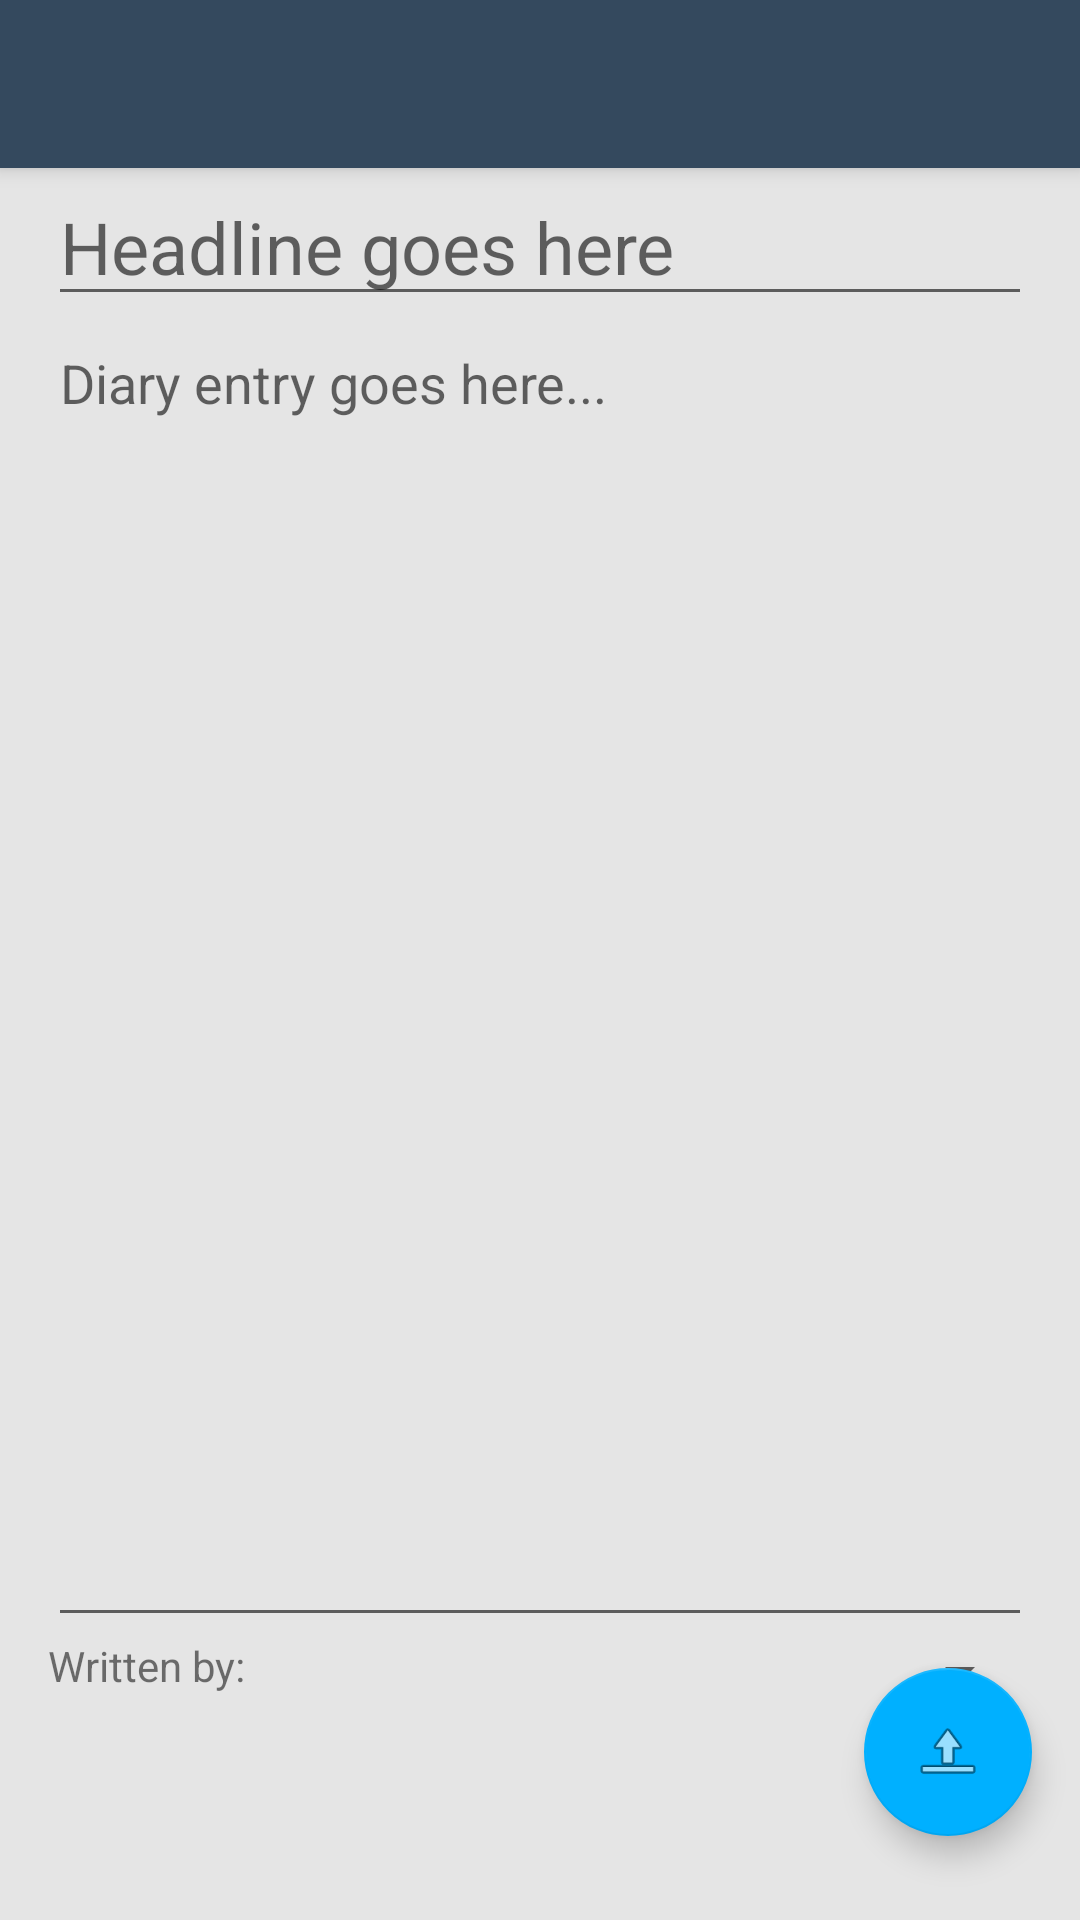

Layout XML and referenced resources for this Android screen:
<!-- AndroidManifest.xml: application theme AppTheme.NoActionBar -->
<!-- res/layout/activity_write_new.xml -->
<?xml version="1.0" encoding="utf-8"?>
<FrameLayout

    xmlns:android="http://schemas.android.com/apk/res/android"
    xmlns:app="http://schemas.android.com/apk/res-auto"
    xmlns:tools="http://schemas.android.com/tools"
    xmlns:card_view="http://schemas.android.com/apk/res-auto"
    android:background="#e5e5e5"
    android:layout_width="match_parent"
    android:layout_height="match_parent">

    <RelativeLayout
        android:id="@+id/activity_write_new"
        android:layout_width="match_parent"
        android:layout_height="match_parent"
        tools:context="no.byteme.example.bacheloroppgave.WriteNew">

        <android.widget.Toolbar
            android:id="@+id/write_new_toolbar"
            android:layout_width="match_parent"
            android:layout_height="?attr/actionBarSize"
            android:background="?attr/colorPrimary"
            android:elevation="4dp"
            android:theme="@style/ThemeOverlay.AppCompat.ActionBar"
            app:popupTheme="@style/ThemeOverlay.AppCompat.Light"/>

        <android.support.design.widget.FloatingActionButton
            android:id="@+id/fab"
            android:layout_width="wrap_content"
            android:layout_height="wrap_content"
            app:layout_anchorGravity="bottom|end"
            app:srcCompat="@android:drawable/ic_menu_upload"
            android:layout_marginLeft="@dimen/fab_margin"
            android:layout_marginRight="@dimen/fab_margin"
            android:layout_marginBottom="28dp"
            android:layout_marginEnd="30dp"
            android:layout_alignParentBottom="true"
            android:layout_alignParentEnd="true"
            android:onClick="onUploadButtonClicked"/>

    </RelativeLayout>

    <LinearLayout
        android:layout_marginTop="?attr/actionBarSize"
        android:layout_width="match_parent"
        android:layout_height="match_parent"
        android:orientation="vertical"
        android:paddingLeft="16dp"
        android:paddingRight="16dp"
        android:weightSum="1">


        <EditText
            android:layout_width="match_parent"
            android:layout_height="wrap_content"
            android:ems="10"
            android:id="@+id/write_headline_field"
            android:inputType="textShortMessage"
            android:textAppearance="@android:style/TextAppearance.Material.Headline"
            android:hint="Headline goes here"/>

        <EditText
            android:layout_width="match_parent"
            android:layout_height="wrap_content"
            android:inputType="textMultiLine"
            android:ems="10"
            android:id="@+id/write_content_field"
            android:elevation="24dp"
            android:maxLines="20"
            android:lines="20"
            android:textAppearance="@android:style/TextAppearance.Material.Medium"
            android:hint="Diary entry goes here..."
            android:gravity="top"
            />

        <LinearLayout
            android:layout_width="match_parent"
            android:layout_height="wrap_content"
            android:orientation="horizontal">

            <TextView
                android:layout_width="wrap_content"
                android:layout_height="wrap_content"
                android:text="Written by: "/>

            <Spinner
                android:layout_width="wrap_content"
                android:layout_height="wrap_content"
                android:id="@+id/write_owner_spinner"
                android:layout_weight="0.22"/>

        </LinearLayout>

    </LinearLayout>


    <RelativeLayout
        android:layout_width="match_parent"
        android:layout_height="match_parent"
        android:background="@color/colorBackground"
        android:id="@+id/previewOverlay"
        android:visibility="gone">


        <android.support.v7.widget.CardView
            android:id="@+id/write_preview"
            android:layout_width="match_parent"
            android:layout_height="wrap_content"
            android:layout_gravity="center"
            android:elevation="10dp"
            card_view:cardCornerRadius="1dp"
            card_view:contentPadding="@dimen/activity_vertical_margin"
            android:layout_marginLeft="@dimen/activity_horizontal_margin"
            android:layout_marginRight="@dimen/activity_horizontal_margin"
            android:layout_centerVertical="true"
            android:layout_centerHorizontal="true">

            <include layout="@layout/content_dagbok"/>
        </android.support.v7.widget.CardView>

        <LinearLayout
            android:layout_width="match_parent"
            android:layout_height="wrap_content"
            android:orientation="horizontal"
            android:gravity="right"
            android:layout_below="@+id/write_preview"
            android:layout_alignParentStart="true">

            <Button
                android:layout_width="wrap_content"
                android:layout_height="wrap_content"
                android:text="Cancel"
                android:onClick="cancelUpload"/>
            <Button
                android:layout_width="wrap_content"
                android:layout_height="wrap_content"
                android:text="Upload"
                android:onClick="confirmUpload"/>

        </LinearLayout>


    </RelativeLayout>



</FrameLayout>
<!-- res/layout/content_dagbok.xml (included above) -->
<?xml version="1.0" encoding="utf-8"?>
<LinearLayout
    xmlns:android="http://schemas.android.com/apk/res/android"
    android:layout_width="match_parent"
    android:layout_height="match_parent"
    android:orientation="vertical">

    <TextView
        android:id="@+id/innlegg_header"
        android:layout_width="match_parent"
        android:layout_height="wrap_content"
        android:text="OVERSKRIFT/TITTEL"
        android:textAppearance="@android:style/TextAppearance.Material.Headline"/>

    
    <LinearLayout
        android:id="@+id/innlegg_misc_info"
        android:layout_width="match_parent"
        android:layout_height="wrap_content"
        android:layout_below="@+id/innlegg_header">

        <TextView
            android:layout_width="wrap_content"
            android:layout_height="wrap_content"
            android:text="@string/innlegg_written_on"/>

        <TextView
            android:id="@+id/innlegg_date"
            android:layout_width="wrap_content"
            android:layout_height="wrap_content"
            android:layout_marginLeft="3sp"
            android:text="@string/default_date"/>

        <TextView
            android:layout_width="wrap_content"
            android:layout_height="wrap_content"
            android:layout_marginLeft="3sp"
            android:text="@string/innlegg_by"/>

        <TextView
            android:id="@+id/innlegg_author"
            android:layout_width="wrap_content"
            android:layout_height="wrap_content"
            android:layout_marginLeft="3sp"
            android:text="@string/default_name"/>

    </LinearLayout>

    <TextView
        android:id="@+id/innlegg_content"
        android:layout_width="match_parent"
        android:layout_height="wrap_content"
        android:layout_below="@+id/innlegg_misc_info"
        android:layout_marginTop="8sp"
        android:text="Her kommer innleggets text. Dette skal være en liten bolk."
        android:textAppearance="@android:style/TextAppearance.Material.Body1"/>
</LinearLayout>
<!-- resources referenced by this layout -->
<resources>
  <color name="colorBackground">#32000000</color>
  <dimen name="activity_horizontal_margin">16dp</dimen>
  <dimen name="activity_vertical_margin">16dp</dimen>
  <dimen name="fab_margin">16dp</dimen>
  <string name="default_date">dd.mm.yyyy</string>
  <string name="default_name">Navn Navnesen</string>
  <string name="innlegg_by"> av </string>
  <string name="innlegg_written_on">Skrevet </string>
  <style name="AppTheme.NoActionBar">
          <item name="windowActionBar">false</item>
          <item name="windowNoTitle">true</item>
      </style>
</resources>
